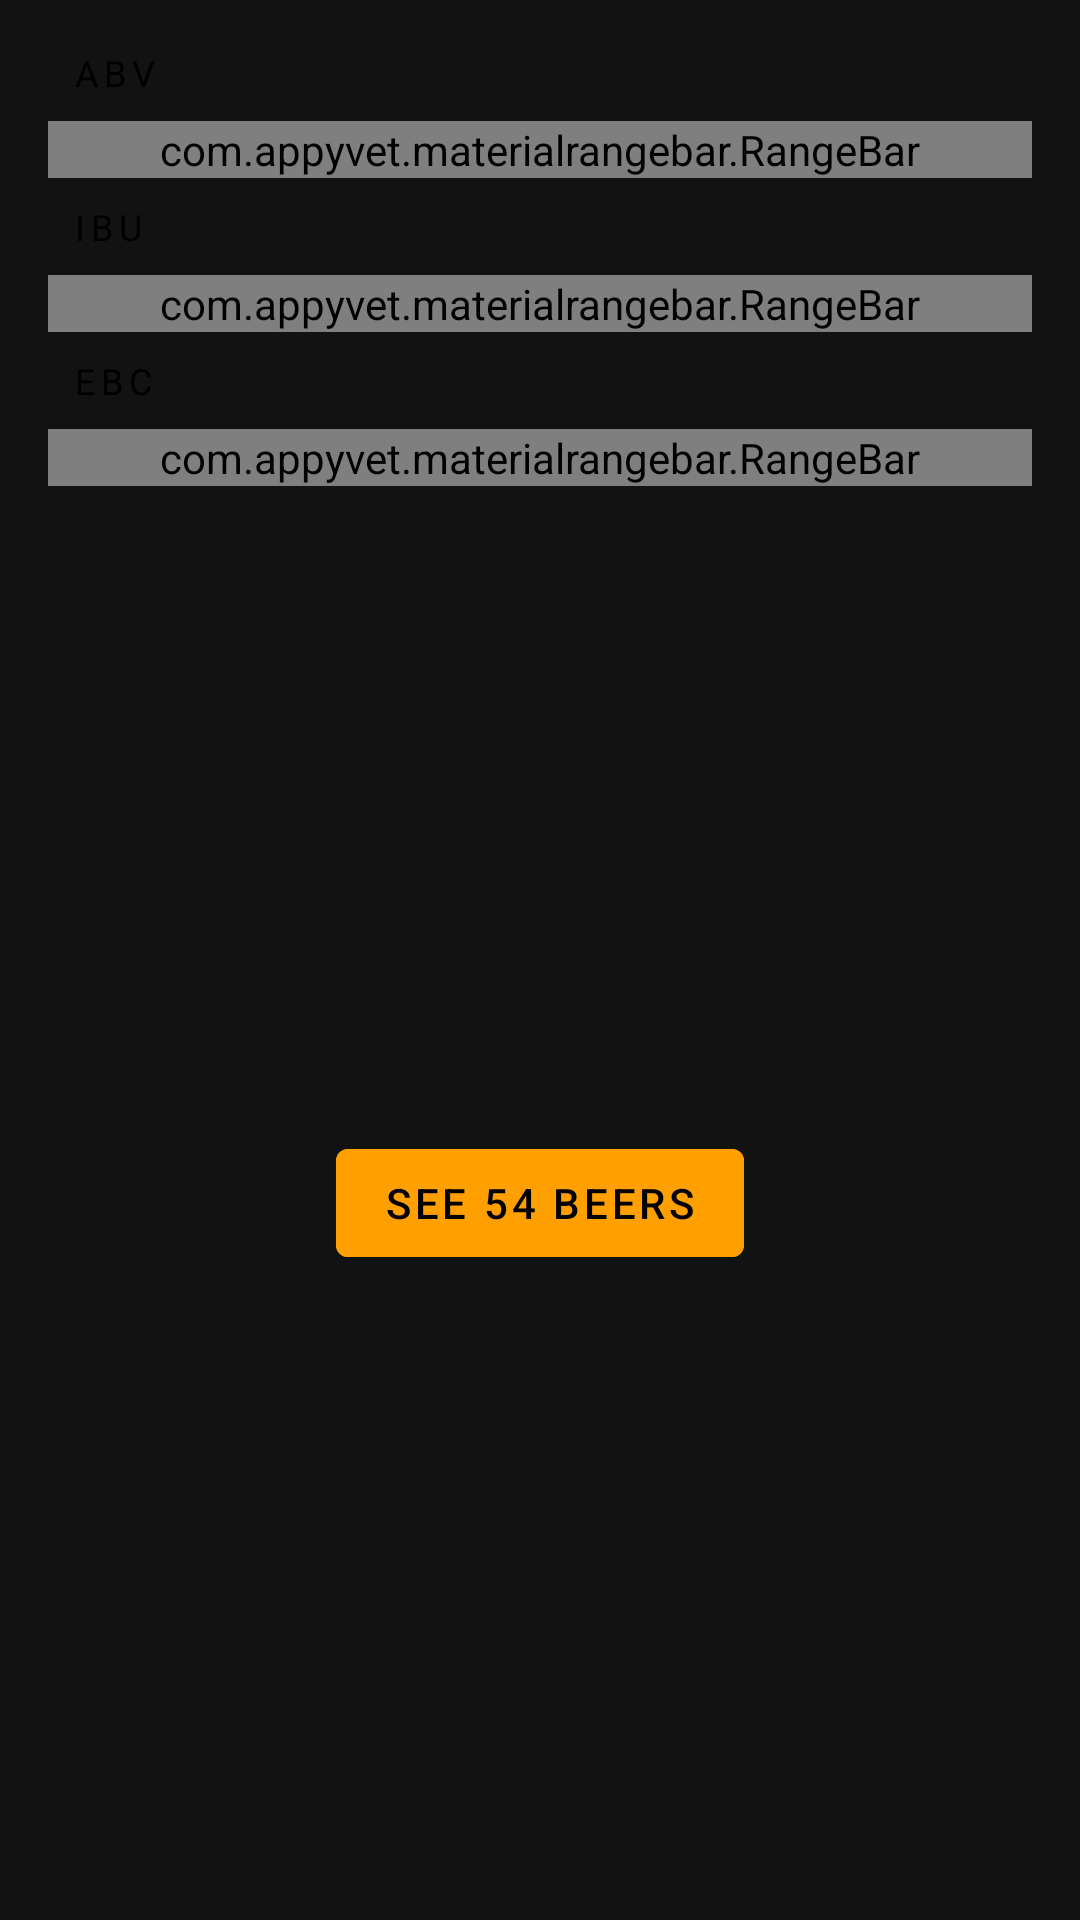

Write the Android layout XML for this screen, with the resource values it uses.
<!-- AndroidManifest.xml: application theme AppTheme -->
<!-- res/layout/fragment_bottom_sheet_dialog.xml -->
<?xml version="1.0" encoding="utf-8"?>
<androidx.constraintlayout.widget.ConstraintLayout xmlns:android="http://schemas.android.com/apk/res/android"
    xmlns:app="http://schemas.android.com/apk/res-auto"
    xmlns:tools="http://schemas.android.com/tools"
    android:id="@+id/bottom_sheet_layout"
    android:layout_width="match_parent"
    android:layout_height="wrap_content"
    android:orientation="vertical"
    app:behavior_hideable="true"
    app:behavior_peekHeight="56dp"
    app:layout_behavior="com.google.android.material.bottomsheet.BottomSheetBehavior">

    <com.google.android.material.textview.MaterialTextView
        android:id="@+id/tv_abv_title"
        android:layout_width="0dp"
        android:layout_height="wrap_content"
        android:background="@color/colorSecondarySemitransparent"
        android:paddingStart="24dp"
        android:paddingTop="16dp"
        android:paddingBottom="8dp"
        android:text="ABV"
        android:textAppearance="@style/TextAppearance.MaterialComponents.Overline"
        android:textColor="@android:color/primary_text_light"
        android:textSize="12sp"
        app:layout_constraintEnd_toEndOf="parent"
        app:layout_constraintStart_toStartOf="parent"
        app:layout_constraintTop_toTopOf="parent" />

    <com.appyvet.materialrangebar.RangeBar
        android:id="@+id/abv_rangebar"
        android:layout_width="match_parent"
        android:layout_height="wrap_content"
        android:layout_marginStart="16dp"
        android:layout_marginEnd="16dp"
        app:layout_constraintEnd_toEndOf="parent"
        app:layout_constraintStart_toStartOf="parent"
        app:layout_constraintTop_toBottomOf="@+id/tv_abv_title"
        app:mrb_barWeight="3dp"
        app:mrb_connectingLineColor="@color/colorPrimaryDark"
        app:mrb_connectingLineWeight="3dp"
        app:mrb_pinColor="@color/colorPrimaryDark"
        app:mrb_pinMaxFont="12sp"
        app:mrb_pinMinFont="12sp"
        app:mrb_rangeBar="true"
        app:mrb_rangeBarColor="@color/colorPrimarySemiTransparent"
        app:mrb_rangeBar_rounded="true"
        app:mrb_selectorColor="@color/colorPrimaryDark"
        app:mrb_selectorSize="8dp"
        app:mrb_temporaryPins="false"
        app:mrb_tickDefaultColor="#00000000"
        app:mrb_tickEnd="55"
        app:mrb_tickStart="0" />

    <com.google.android.material.textview.MaterialTextView
        android:id="@+id/tv_ibu_title"
        android:layout_width="0dp"
        android:layout_height="wrap_content"
        android:background="@color/colorSecondarySemitransparent"
        android:paddingStart="24dp"
        android:paddingTop="8dp"
        android:paddingBottom="8dp"
        android:text="IBU"
        android:textAppearance="@style/TextAppearance.MaterialComponents.Overline"
        android:textColor="@android:color/primary_text_light"
        android:textSize="12sp"
        app:layout_constraintEnd_toEndOf="parent"
        app:layout_constraintStart_toStartOf="parent"
        app:layout_constraintTop_toBottomOf="@+id/abv_rangebar" />

    <com.appyvet.materialrangebar.RangeBar
        android:id="@+id/ibu_rangebar"
        android:layout_width="match_parent"
        android:layout_height="wrap_content"
        android:layout_marginStart="16dp"
        android:layout_marginEnd="16dp"
        app:layout_constraintEnd_toEndOf="parent"
        app:layout_constraintStart_toStartOf="parent"
        app:layout_constraintTop_toBottomOf="@+id/tv_ibu_title"
        app:mrb_barWeight="3dp"
        app:mrb_connectingLineColor="@color/colorPrimaryDark"
        app:mrb_connectingLineWeight="3dp"
        app:mrb_pinColor="@color/colorPrimaryDark"
        app:mrb_pinMaxFont="12sp"
        app:mrb_pinMinFont="10sp"
        app:mrb_rangeBar="true"
        app:mrb_rangeBarColor="@color/colorPrimarySemiTransparent"
        app:mrb_rangeBar_rounded="true"
        app:mrb_selectorColor="@color/colorPrimaryDark"
        app:mrb_selectorSize="8dp"
        app:mrb_temporaryPins="false"
        app:mrb_tickDefaultColor="#00000000"
        app:mrb_tickEnd="250"
        app:mrb_tickStart="0" />

    <com.google.android.material.textview.MaterialTextView
        android:id="@+id/tv_ebc_title"
        android:layout_width="0dp"
        android:layout_height="wrap_content"
        android:background="@color/colorSecondarySemitransparent"
        android:paddingStart="24dp"
        android:paddingTop="8dp"
        android:paddingBottom="8dp"
        android:text="EBC"
        android:textAppearance="@style/TextAppearance.MaterialComponents.Overline"
        android:textColor="@android:color/primary_text_light"
        android:textSize="12sp"
        app:layout_constraintEnd_toEndOf="parent"
        app:layout_constraintStart_toStartOf="parent"
        app:layout_constraintTop_toBottomOf="@+id/ibu_rangebar" />

    <com.appyvet.materialrangebar.RangeBar
        android:id="@+id/ebc_rangebar"
        android:layout_width="match_parent"
        android:layout_height="wrap_content"
        android:layout_marginStart="16dp"
        android:layout_marginEnd="16dp"
        app:layout_constraintEnd_toEndOf="parent"
        app:layout_constraintStart_toStartOf="parent"
        app:layout_constraintTop_toBottomOf="@+id/tv_ebc_title"
        app:mrb_barWeight="3dp"
        app:mrb_connectingLineColor="@color/colorPrimaryDark"
        app:mrb_connectingLineWeight="3dp"
        app:mrb_pinColor="@color/colorPrimaryDark"
        app:mrb_pinMaxFont="12sp"
        app:mrb_pinMinFont="10sp"
        app:mrb_rangeBar="true"
        app:mrb_rangeBarColor="@color/colorPrimarySemiTransparent"
        app:mrb_rangeBar_rounded="true"
        app:mrb_selectorColor="@color/colorPrimaryDark"
        app:mrb_selectorSize="8dp"
        app:mrb_temporaryPins="false"
        app:mrb_tickDefaultColor="#00000000"
        app:mrb_tickEnd="300"
        app:mrb_tickStart="0" />

    <com.google.android.material.button.MaterialButton
        android:layout_width="wrap_content"
        android:layout_height="wrap_content"
        android:layout_marginStart="8dp"
        android:layout_marginTop="8dp"
        android:layout_marginEnd="8dp"
        android:layout_marginBottom="8dp"
        android:backgroundTint="@color/colorPrimary"
        android:text="See 54 beers"
        app:backgroundTint="@color/colorPrimary"
        app:layout_constraintBottom_toBottomOf="parent"
        app:layout_constraintEnd_toEndOf="parent"
        app:layout_constraintStart_toStartOf="parent"
        app:layout_constraintTop_toBottomOf="@+id/ebc_rangebar" />

</androidx.constraintlayout.widget.ConstraintLayout>
<!-- resources referenced by this layout -->
<resources>
  <color name="colorPrimary">#ffa000</color>
  <color name="colorPrimaryDark">#c67100</color>
  <style name="AppTheme" parent="Theme.MaterialComponents.NoActionBar">
          <item name="colorPrimary">@color/colorPrimary</item>
          <item name="colorPrimaryDark">@color/colorPrimaryDark</item>
          <item name="materialCardViewStyle">@style/MyCardStyle</item>
          <item name="bottomSheetDialogTheme">@style/CustomBottomSheetDialog</item>
          <item name="colorAccent">@color/colorPrimary</item>
          <item name="android:windowTranslucentNavigation">true</item>
      </style>
  <style name="MyCardStyle" parent="Widget.MaterialComponents.CardView">
          <item name="cardBackgroundColor">@android:color/white</item>
          <item name="cardCornerRadius">10dp</item>
      </style>
  <style name="CustomBottomSheetDialog" parent="Theme.MaterialComponents.Light.BottomSheetDialog">
          <item name="bottomSheetStyle">@style/CustomBottomSheet</item>
      </style>
  <style name="CustomBottomSheet" parent="Widget.MaterialComponents.BottomSheet">
          <item name="shapeAppearanceOverlay">@style/CustomShapeAppearanceBottomSheetDialog</item>
      </style>
  <style name="CustomShapeAppearanceBottomSheetDialog" parent="">
          <item name="cornerFamily">rounded</item>
          <item name="cornerSizeTopRight">16dp</item>
          <item name="cornerSizeTopLeft">16dp</item>
          <item name="cornerSizeBottomRight">0dp</item>
          <item name="cornerSizeBottomLeft">0dp</item>
      </style>
</resources>
